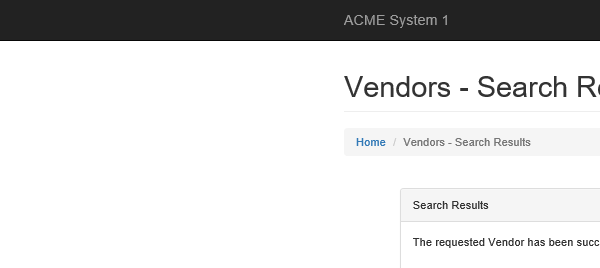
Task: Robotic Enterprise Framework
Workflow: System1_ExtractVendorData

Step 1: Attach Browser Vendor Search Result in window 'ACME System 1 - Vendors - Search Results'

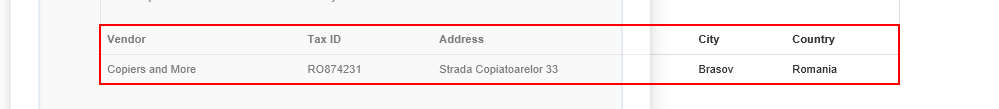
Step 2: get-text from the table